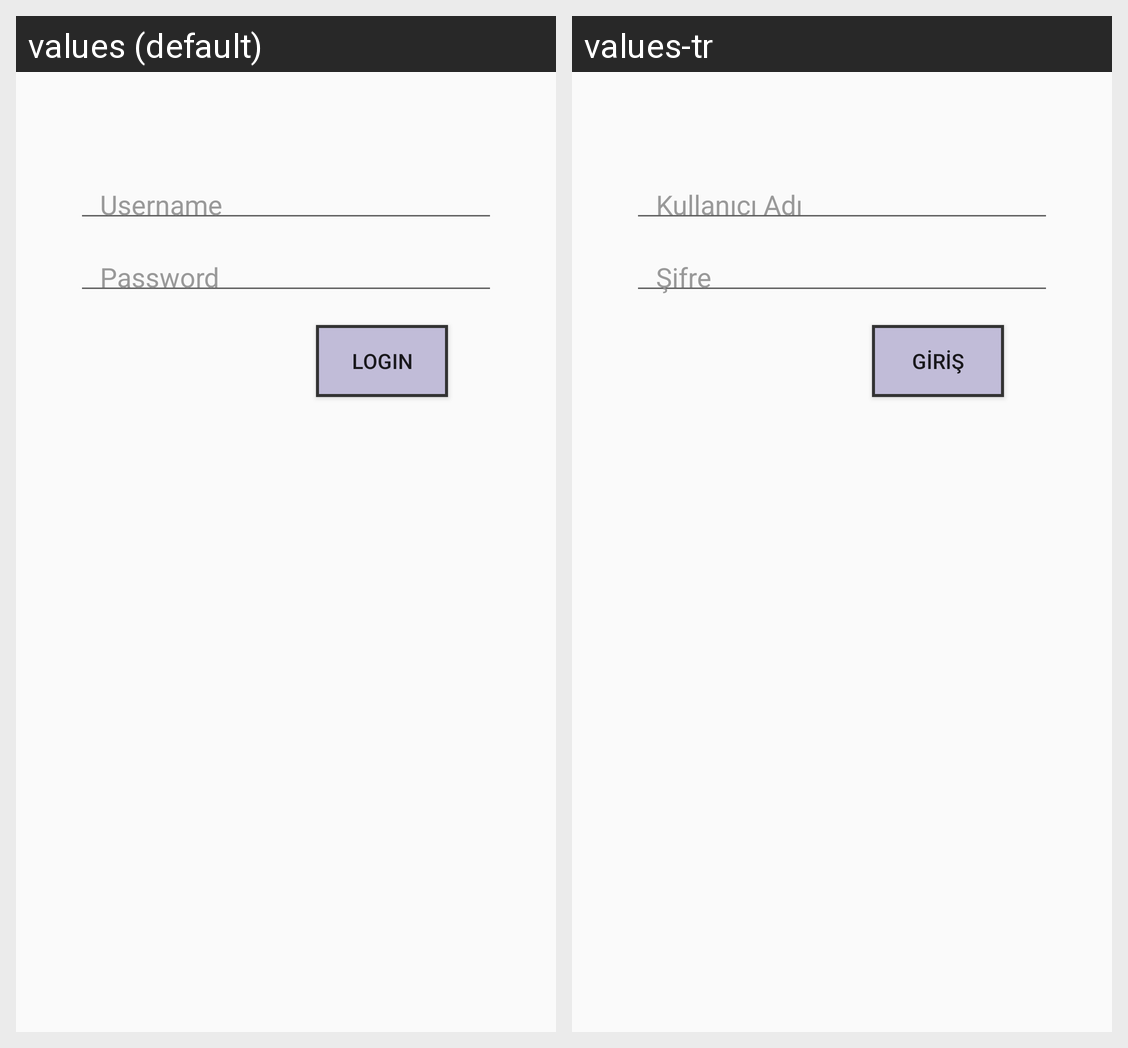

The same Android screen rendered under two of its app's locales, left to right. List the strings drawn on it with the default value and each locale's translation.
Android screen res/layout/activity_login.xml rendered under 2 locales, left to right: values (default), values-tr. Device: Nexus 5 (rendered at 1080×1920; each locale shown at half size, 540×960, under a caption strip naming it); theme AppTheme.
Strings drawn on this screen, with the default value and each locale's value (text and hints the layout hard-codes, and strings that could not be matched under every locale, appear in the picture but are not listed):

Username
  values: Username
  values-tr: Kullanıcı Adı

Password
  values: Password
  values-tr: Şifre

Login
  values: Login
  values-tr: Giriş
